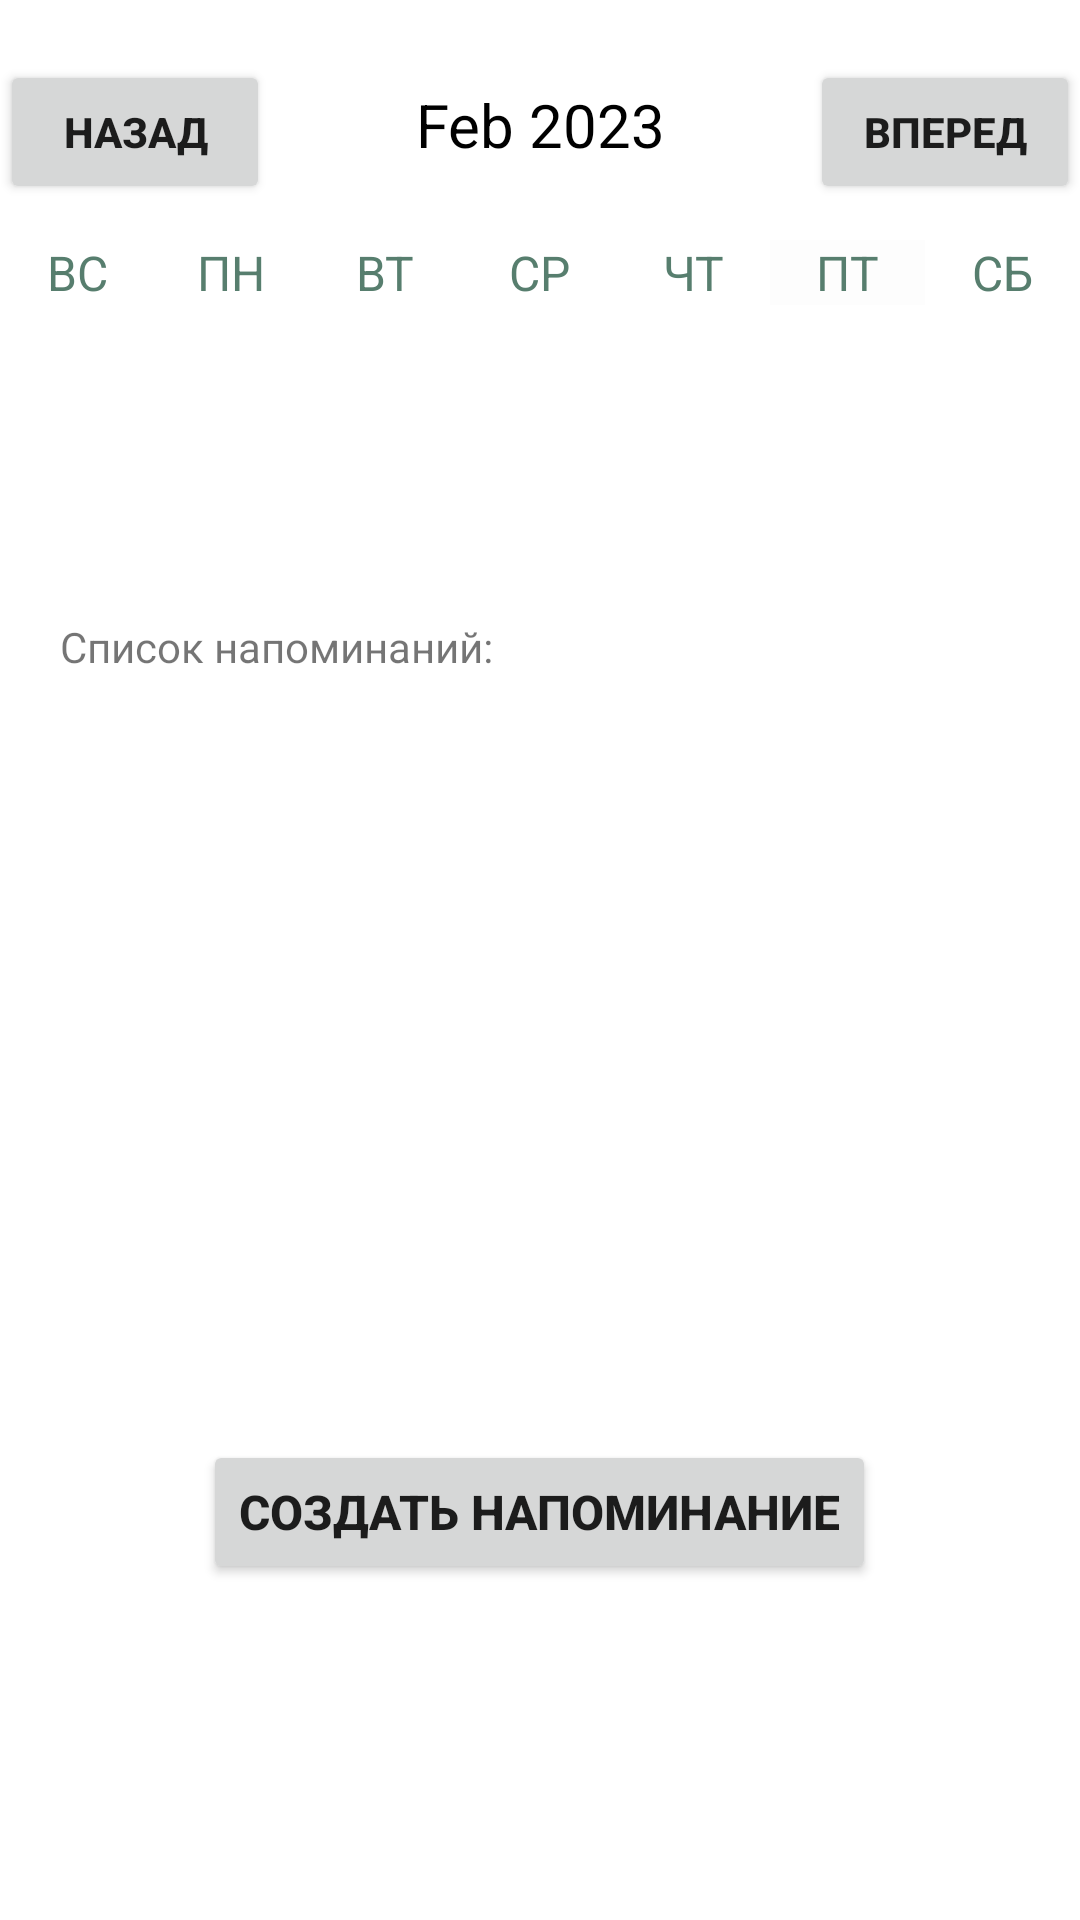

Produce the Android XML layout that renders to this screen, including the resource entries it uses.
<!-- AndroidManifest.xml: application theme Theme.MyApplication -->
<!-- res/layout/fragment_calendar.xml -->
<?xml version="1.0" encoding="utf-8"?>
<FrameLayout xmlns:android="http://schemas.android.com/apk/res/android"
    xmlns:tools="http://schemas.android.com/tools"
    android:layout_width="match_parent"
    android:layout_height="match_parent"
    android:background="@drawable/pill_font"
    tools:context=".CalendarFragment">

    <LinearLayout
        android:layout_width="match_parent"
        android:layout_height="wrap_content"
        android:layout_marginTop="20dp"
        android:layout_marginBottom="20dp"
        android:orientation="horizontal">

        <Button
            android:id="@+id/prevWeekBtn"
            android:layout_width="0dp"
            android:layout_height="wrap_content"
            android:layout_weight="1"
            android:onClick="previousWeekAction"
            android:text="НАЗАД"
            android:textSize="14sp"
            android:textStyle="bold" />

        <TextView
            android:id="@+id/monthYearTV"
            android:layout_width="0dp"
            android:layout_height="wrap_content"
            android:layout_weight="2"
            android:background="@color/white"
            android:text="Feb 2023"
            android:textAlignment="center"
            android:textColor="@color/black"
            android:textSize="20sp" />

        <Button
            android:id="@+id/nextWeekBtn"
            android:layout_width="0dp"
            android:layout_height="wrap_content"
            android:layout_weight="1"
            android:onClick="nextWeekAction"
            android:text="ВПЕРЕД"
            android:textSize="14sp"
            android:textStyle="bold" />

    </LinearLayout>

    <LinearLayout
        android:layout_width="match_parent"
        android:layout_height="wrap_content"
        android:layout_marginTop="80dp"
        android:orientation="horizontal">

        <TextView
            android:layout_width="0dp"
            android:layout_height="wrap_content"
            android:layout_weight="1"
            android:background="#FFFFFF"
            android:text="ВС"
            android:textAlignment="center"
            android:textColor="#577E6E"
            android:textSize="16sp" />

        <TextView
            android:layout_width="0dp"
            android:layout_height="wrap_content"
            android:layout_weight="1"
            android:background="#FFFFFF"
            android:text="ПН"
            android:textAlignment="center"
            android:textColor="#577E6E"
            android:textSize="16sp" />

        <TextView
            android:layout_width="0dp"
            android:layout_height="wrap_content"
            android:layout_weight="1"
            android:background="#FFFFFF"
            android:text="ВТ"
            android:textAlignment="center"
            android:textColor="#577E6E"
            android:textSize="16sp" />

        <TextView
            android:layout_width="0dp"
            android:layout_height="wrap_content"
            android:layout_weight="1"
            android:background="#FFFFFF"
            android:text="СР"
            android:textAlignment="center"
            android:textColor="#577E6E"
            android:textSize="16sp" />

        <TextView
            android:layout_width="0dp"
            android:layout_height="wrap_content"
            android:layout_weight="1"
            android:background="#FFFFFF"
            android:text="ЧТ"
            android:textAlignment="center"
            android:textColor="#577E6E"
            android:textSize="16sp" />

        <TextView
            android:layout_width="0dp"
            android:layout_height="wrap_content"
            android:layout_weight="1"
            android:background="#FDFDFD"
            android:text="ПТ"
            android:textAlignment="center"
            android:textColor="#577E6E"
            android:textSize="16sp" />

        <TextView
            android:layout_width="0dp"
            android:layout_height="wrap_content"
            android:layout_weight="1"
            android:background="#FFFFFF"
            android:text="СБ"
            android:textAlignment="center"
            android:textColor="#577E6E"
            android:textSize="16sp" />


    </LinearLayout>


    <androidx.recyclerview.widget.RecyclerView
        android:id="@+id/calendarRecyclerView"
        android:layout_width="match_parent"
        android:layout_height="66dp"
        android:layout_marginTop="110dp"
        android:background="#FFFFFF" />

    <Button
        android:id="@+id/newEventBtn"
        android:layout_width="wrap_content"
        android:layout_height="wrap_content"
        android:layout_gravity="center_horizontal"
        android:layout_marginTop="480dp"
        android:onClick="newEventAction"
        android:text="Создать напоминание"
        android:textSize="16sp"
        android:textStyle="bold" />

    <ListView
        android:id="@+id/eventListView"
        android:layout_width="362dp"
        android:layout_height="221dp"
        android:layout_marginStart="20dp"
        android:layout_marginTop="230dp"
        android:layout_weight="5"
        android:background="#FFFFFF"
        android:cacheColorHint="#C4EDA4"
        android:outlineAmbientShadowColor="#4CAF50"
        android:outlineSpotShadowColor="#4CAF50" />

    <TextView
        android:id="@+id/textView2"
        android:layout_width="wrap_content"
        android:layout_height="wrap_content"
        android:layout_marginStart="20dp"
        android:layout_marginTop="206dp"
        android:background="@android:color/transparent"
        android:text="Список напоминаний:" />


</FrameLayout>
<!-- resources referenced by this layout -->
<resources>
  <style name="Theme.MyApplication" parent="Theme.MaterialComponents.DayNight.DarkActionBar">
          
          <item name="colorPrimary">#206D4E</item>
          <item name="colorPrimaryVariant">#206D4E</item>
          <item name="colorOnPrimary">#FFFFFF</item>
          
          <item name="colorSecondary">@color/teal_200</item>
          <item name="colorSecondaryVariant">@color/teal_200</item>
          <item name="colorOnSecondary">@color/black</item>
          
          <item name="android:statusBarColor">#228A4C</item>
          
      </style>
  <!-- not gathered from this repository: default colours our renderer supplied (Android Studio template values) -->
  <color name="teal_200">#FF03DAC5</color>
  <color name="black">#FF000000</color>
  <color name="white">#FFFFFFFF</color>
</resources>
